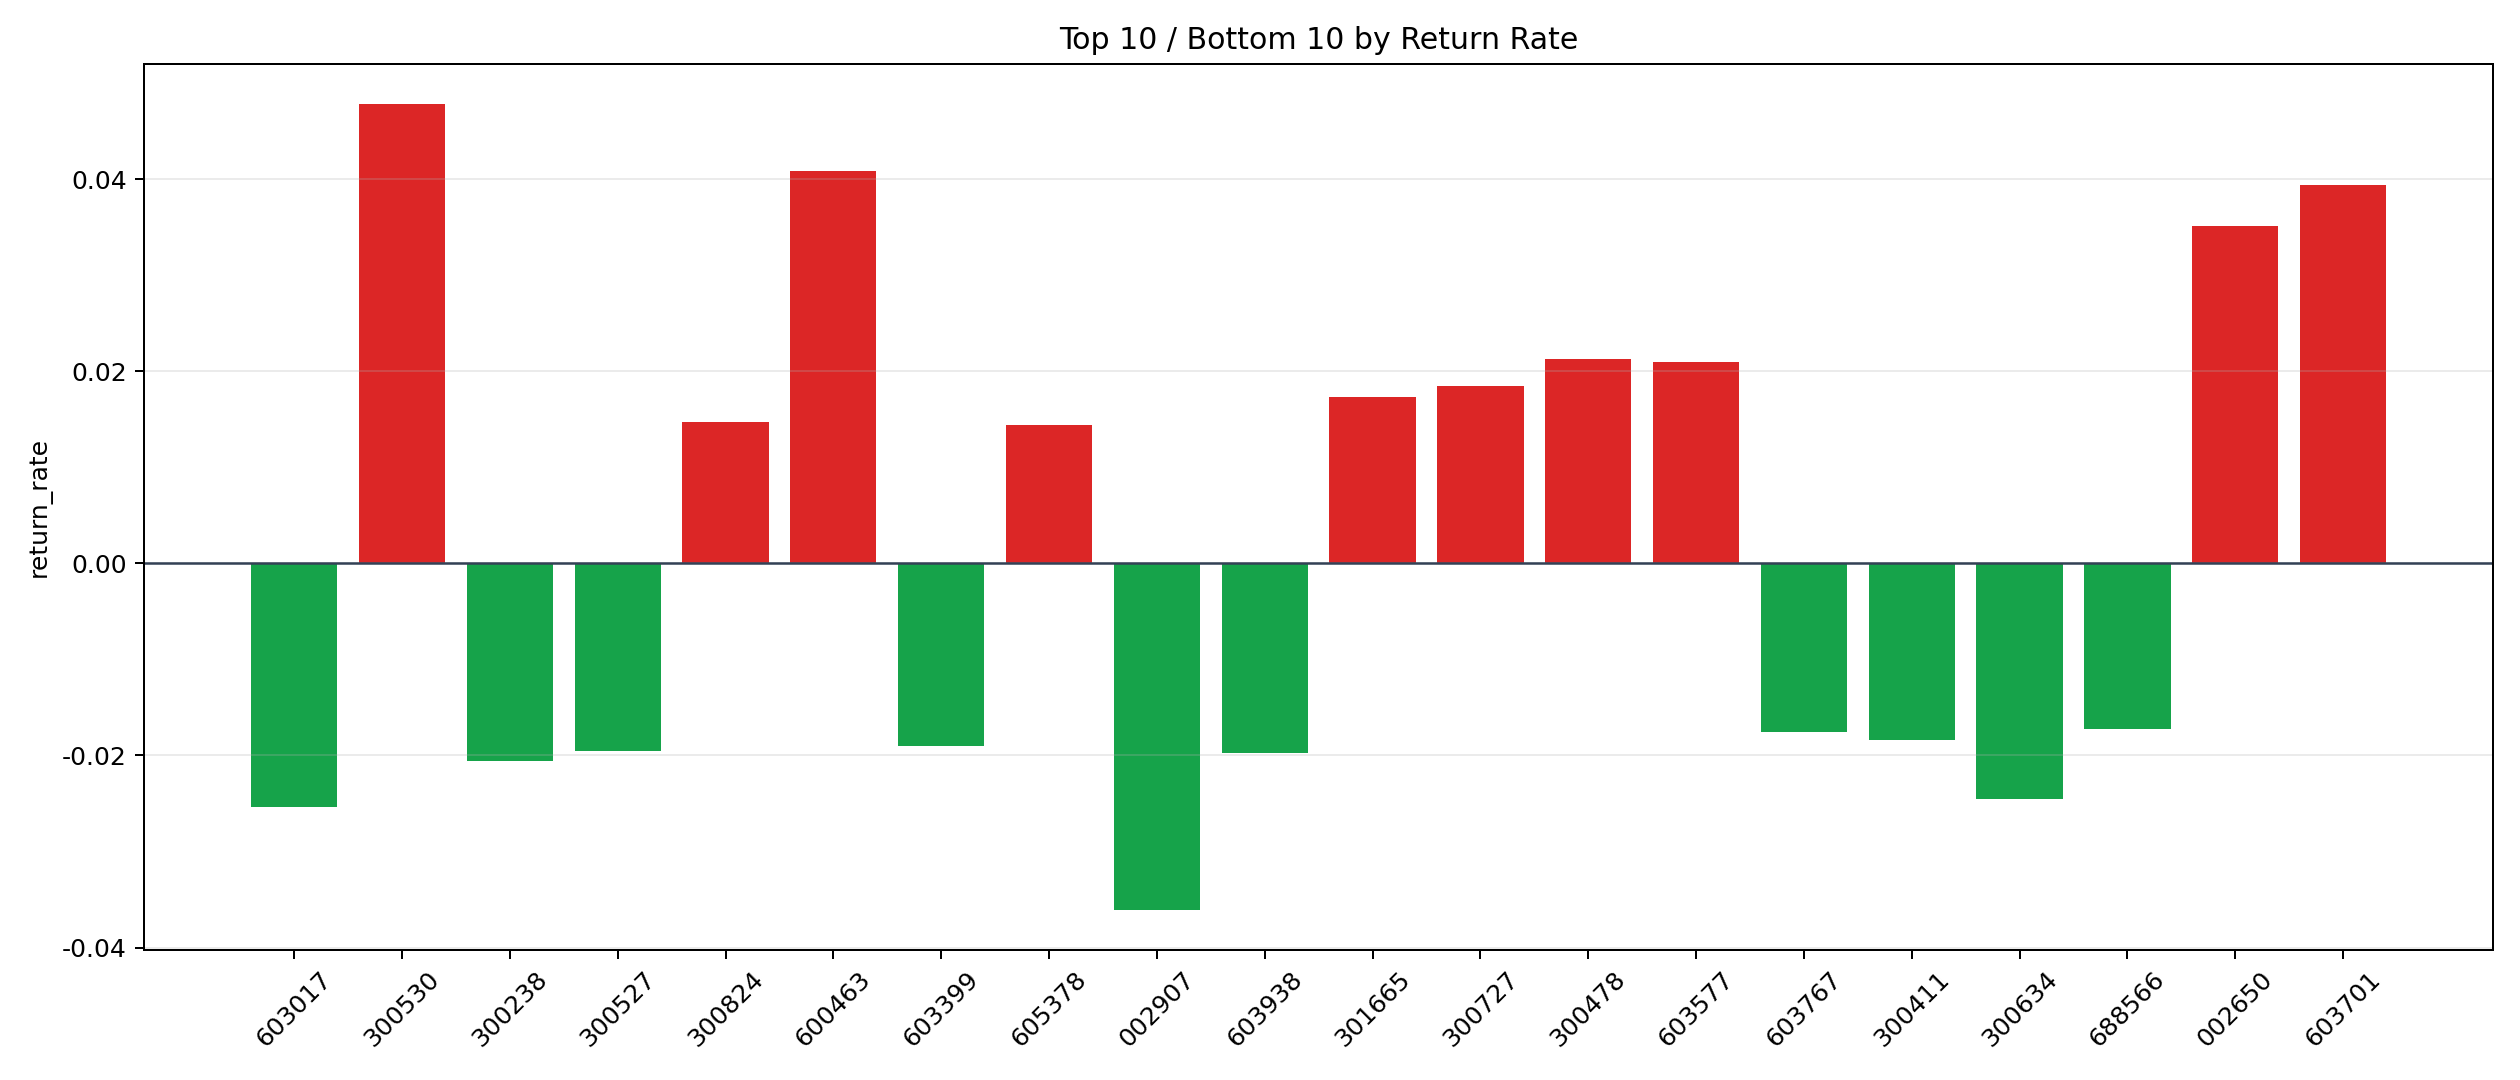

Values plotted in this chart, from the file beside it:
symbol, n_trades, total_pnl, total_entry_notional, return_rate
300530, 3, 1271, 26565, 0.04784
600463, 8, 3099, 75924, 0.04082
603701, 1, 362.4, 9200, 0.03939
002650, 4, 1348, 38349, 0.03516
300478, 3, 572.6, 26886, 0.0213
603577, 22, 4428, 210983, 0.02099
300727, 1, 158, 8559, 0.01847
301665, 1, 157.7, 9126, 0.01728
300824, 7, 982.8, 66899, 0.01469
605378, 1, 140.2, 9756, 0.01437
600137, 2, 234.7, 16712, 0.01404
603256, 6, 778, 57516, 0.01353
688226, 1, 116, 8631, 0.01344
301535, 7, 873.5, 68312, 0.01279
603042, 3, 349.9, 27662, 0.01265
605199, 2, 244.1, 19710, 0.01238
300220, 25, 2809, 227329, 0.01235
300989, 1, 118.2, 9606, 0.01231
688207, 1, 118.2, 9632, 0.01227
688206, 1, 104.1, 8655, 0.01203
300603, 3, 352.4, 29536, 0.01193
603590, 1, 106.8, 8958, 0.01192
301302, 18, 1696, 147153, 0.01153
002973, 4, 422.7, 36723, 0.01151
000037, 6, 644.2, 57440, 0.01121
300533, 5, 442.2, 39846, 0.0111
300858, 1, 97.78, 9045, 0.01081
603681, 10, 925.6, 86340, 0.01072
002972, 1, 96.6, 9168, 0.01054
300333, 1, 104.1, 9896, 0.01052
605388, 27, 2653, 256760, 0.01033
600817, 3, 278.4, 27005, 0.01031
001207, 1, 96.52, 9364, 0.01031
688118, 1, 80.63, 7974, 0.01011
300493, 33, 2789, 277227, 0.01006
002609, 1, 88.9, 8896, 0.009993
002813, 5, 479.6, 48122, 0.009966
301518, 19, 1749, 176968, 0.009881
301190, 1, 74.86, 7692, 0.009732
002857, 1, 92.31, 9535, 0.009681
603117, 2, 180.8, 19068, 0.009481
300204, 34, 3066, 324079, 0.009461
600156, 4, 365.6, 39286, 0.009306
600732, 5, 423.3, 47229, 0.008962
002722, 2, 176.2, 19818, 0.00889
002559, 5, 411.5, 46929, 0.008769
301230, 1, 85.13, 9852, 0.008641
601798, 8, 656.7, 76726, 0.008559
002755, 3, 246.4, 29334, 0.008398
600990, 39, 2996, 358305, 0.00836
300069, 2, 146, 17524, 0.008332
300900, 3, 218.8, 26430, 0.008278
002112, 2, 147.6, 18082, 0.008161
600476, 14, 1069, 131828, 0.008106
300940, 1, 72.72, 9040, 0.008044
603663, 3, 225.1, 28572, 0.007879
001382, 4, 286.8, 36604, 0.007834
002612, 6, 417.2, 53540, 0.007793
002189, 8, 522.4, 67148, 0.007779
600624, 14, 1076, 138597, 0.007766
... 1,084 more rows
